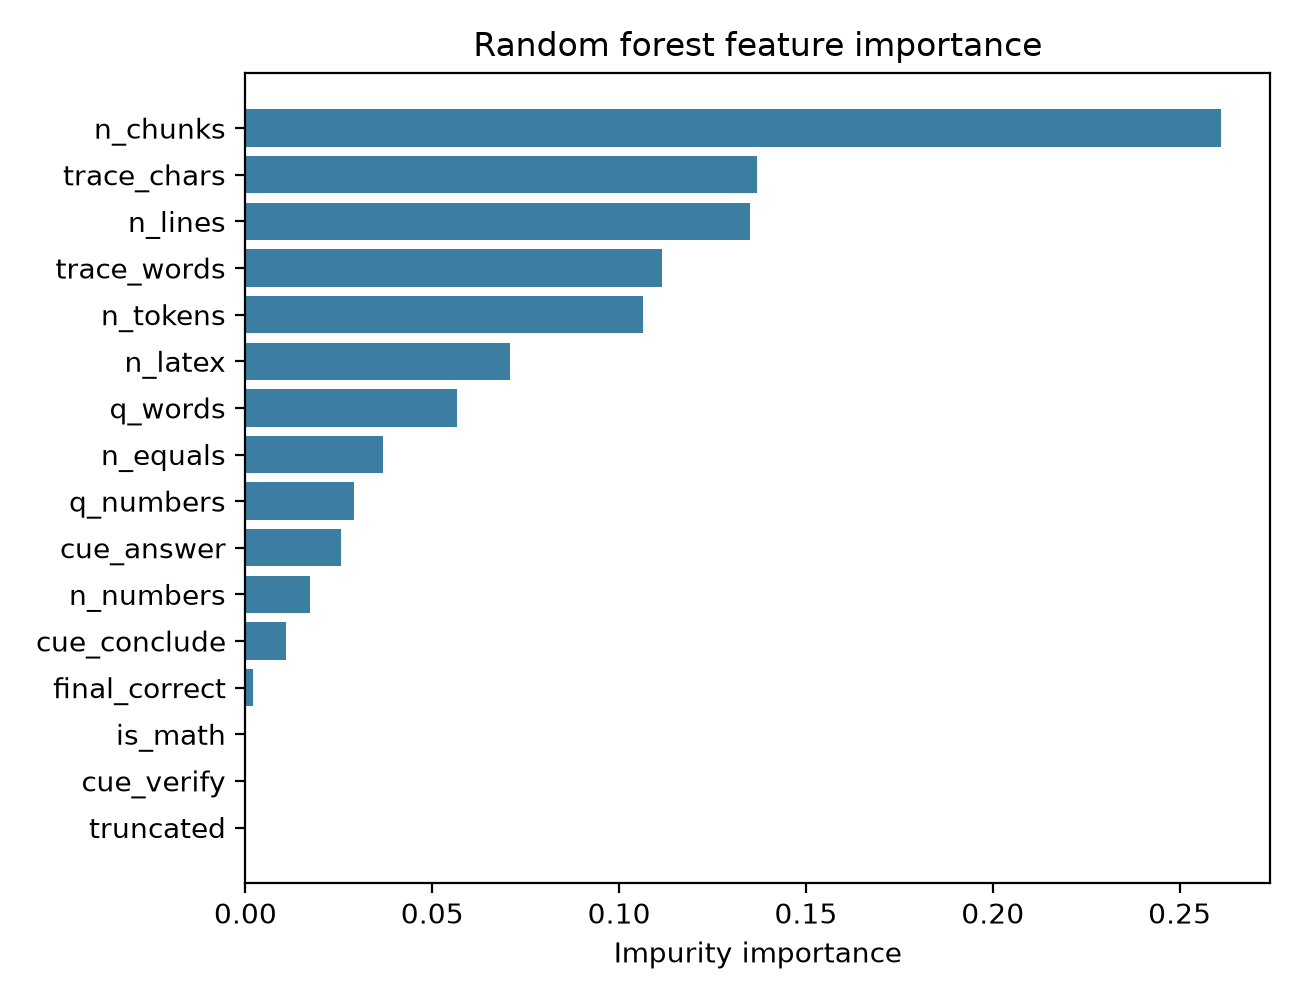

Values plotted in this chart, from the file beside it:
, importance
n_chunks, 0.2611
trace_chars, 0.1368
n_lines, 0.1351
trace_words, 0.1114
n_tokens, 0.1065
n_latex, 0.0709
q_words, 0.0566
n_equals, 0.0368
q_numbers, 0.029
cue_answer, 0.0257
n_numbers, 0.0172
cue_conclude, 0.0108
final_correct, 0.002
is_math, 0.0001
cue_verify, 0.0
truncated, 0.0
